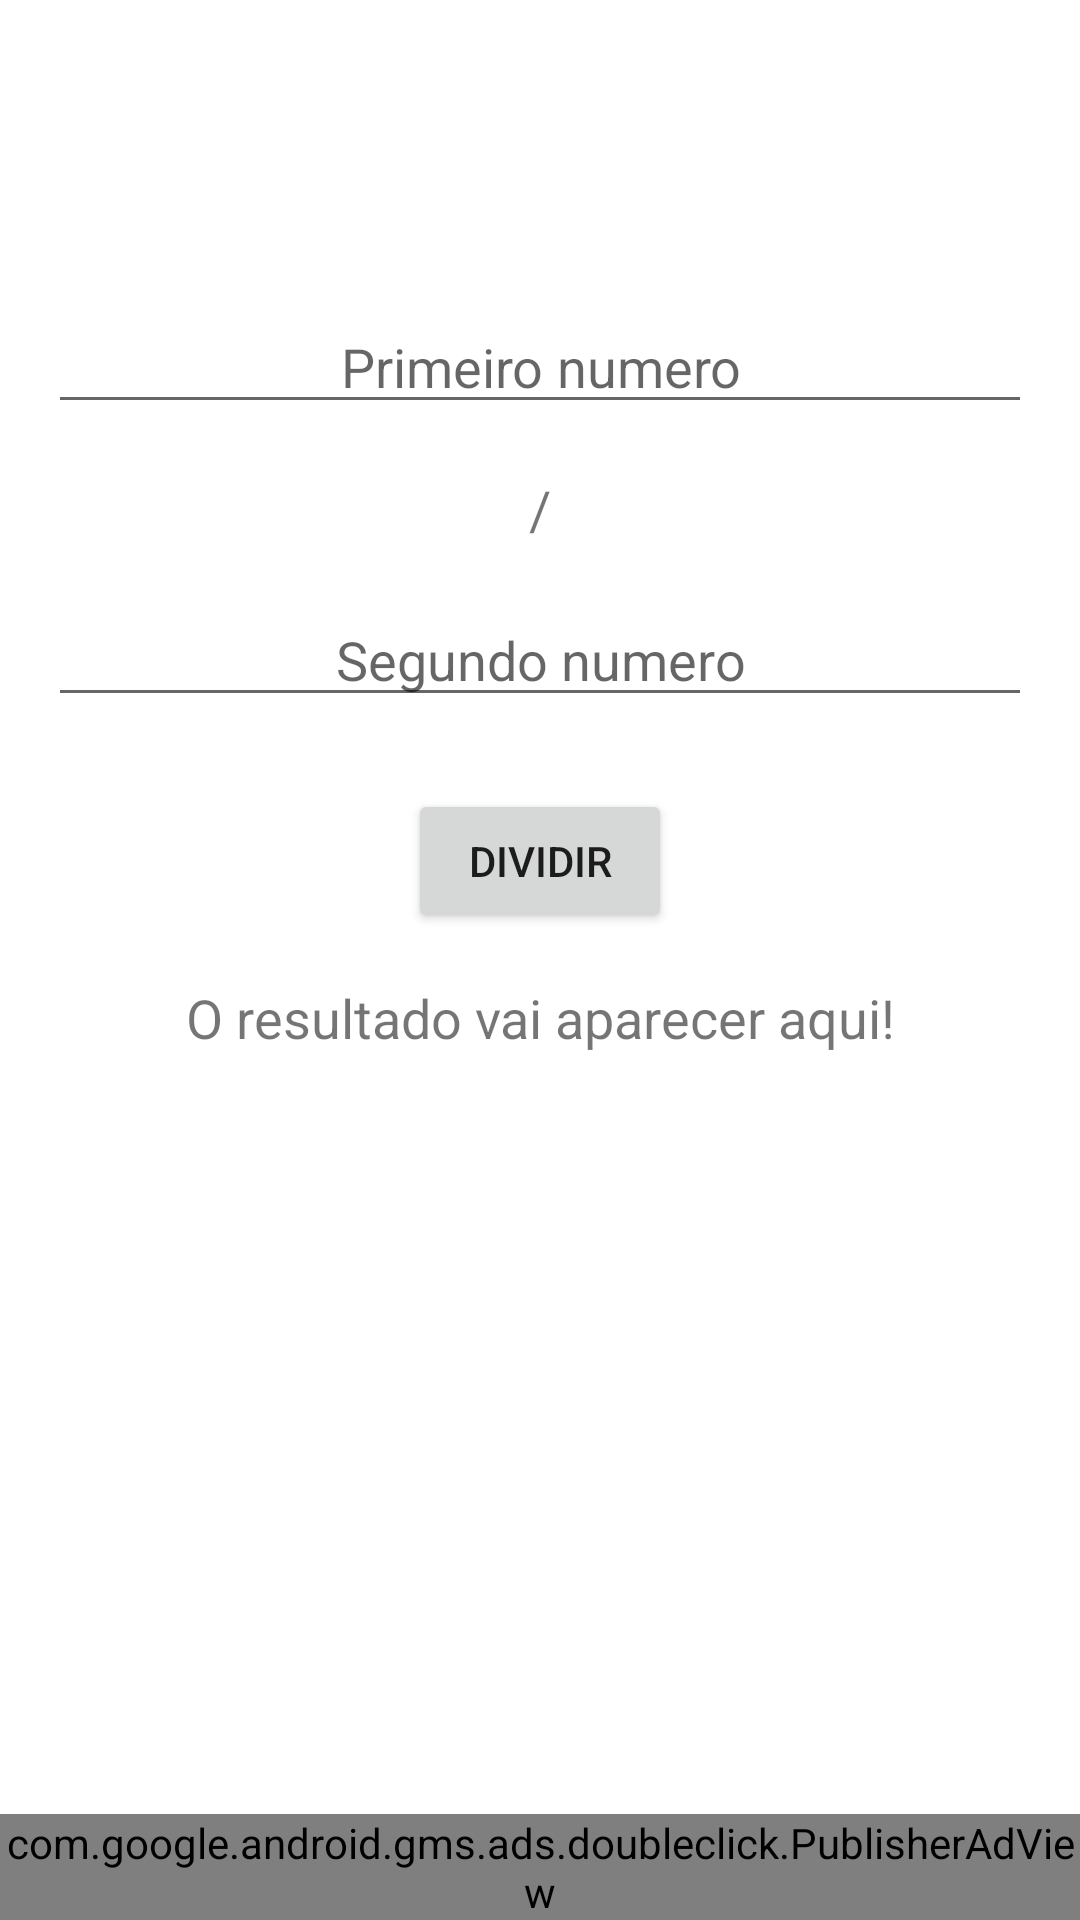

Produce the Android XML layout that renders to this screen, including the resource entries it uses.
<!-- AndroidManifest.xml: application theme Theme.Caulculadora -->
<!-- res/layout/activity_divisao.xml -->
<?xml version="1.0" encoding="utf-8"?>
<androidx.constraintlayout.widget.ConstraintLayout xmlns:android="http://schemas.android.com/apk/res/android"
    xmlns:app="http://schemas.android.com/apk/res-auto"
    xmlns:tools="http://schemas.android.com/tools"
    android:layout_width="match_parent"
    android:layout_height="match_parent"
    xmlns:ads="http://schemas.android.com/apk/res-auto"
    tools:context=".Divisao">

    <com.google.android.gms.ads.doubleclick.PublisherAdView
        android:id="@+id/ad_view"
        android:layout_width="match_parent"
        android:layout_height="wrap_content"
        android:layout_alignParentBottom="true"
        android:layout_centerHorizontal="true"
        ads:adSize="BANNER"
        ads:adUnitId="@string/ad_unit_id"
        app:layout_constraintBottom_toBottomOf="parent"
        app:layout_constraintEnd_toEndOf="parent"
        app:layout_constraintStart_toStartOf="parent"
        tools:ignore="MissingConstraints" />

    <EditText
        android:id="@+id/primeironumerodiv"
        android:layout_width="0dp"
        android:layout_height="wrap_content"
        android:layout_marginStart="16dp"
        android:layout_marginTop="100dp"
        android:layout_marginEnd="16dp"
        android:ems="10"
        android:hint="Primeiro numero"
        android:inputType="numberDecimal"
        android:textAlignment="center"
        android:textSize="18sp"
        app:layout_constraintEnd_toEndOf="parent"
        app:layout_constraintStart_toStartOf="parent"
        app:layout_constraintTop_toTopOf="parent" />

    <EditText
        android:id="@+id/segundonumerodiv"
        android:layout_width="0dp"
        android:layout_height="wrap_content"
        android:layout_marginStart="16dp"
        android:layout_marginTop="16dp"
        android:layout_marginEnd="16dp"
        android:ems="10"
        android:hint="Segundo numero"
        android:inputType="numberDecimal"
        android:textAlignment="center"
        app:layout_constraintEnd_toEndOf="parent"
        app:layout_constraintStart_toStartOf="parent"
        app:layout_constraintTop_toBottomOf="@+id/textView5" />

    <TextView
        android:id="@+id/textView5"
        android:layout_width="wrap_content"
        android:layout_height="wrap_content"
        android:layout_marginTop="16dp"
        android:text="/"
        android:textSize="18sp"
        app:layout_constraintEnd_toEndOf="parent"
        app:layout_constraintStart_toStartOf="parent"
        app:layout_constraintTop_toBottomOf="@+id/primeironumerodiv" />

    <Button
        android:id="@+id/button2"
        android:layout_width="wrap_content"
        android:layout_height="wrap_content"
        android:layout_marginTop="24dp"
        android:onClick="divisão"
        android:text="Dividir"
        android:textSize="14sp"
        app:layout_constraintEnd_toEndOf="parent"
        app:layout_constraintStart_toStartOf="parent"
        app:layout_constraintTop_toBottomOf="@+id/segundonumerodiv" />

    <TextView
        android:id="@+id/Resultadodiv"
        android:layout_width="wrap_content"
        android:layout_height="wrap_content"
        android:layout_marginTop="16dp"
        android:text="O resultado vai aparecer aqui!"
        android:textSize="18sp"
        app:layout_constraintEnd_toEndOf="parent"
        app:layout_constraintStart_toStartOf="parent"
        app:layout_constraintTop_toBottomOf="@+id/button2" />

</androidx.constraintlayout.widget.ConstraintLayout>
<!-- resources referenced by this layout -->
<resources>
  <string name="ad_unit_id">/6499/example/banner</string>
  <style name="Theme.Caulculadora" parent="Theme.MaterialComponents.DayNight.DarkActionBar">
          
          <item name="colorPrimary">@color/purple_500</item>
          <item name="colorPrimaryVariant">@color/purple_700</item>
          <item name="colorOnPrimary">@color/white</item>
          
          <item name="colorSecondary">@color/purple_500</item>
          <item name="colorSecondaryVariant">@color/purple_700</item>
          <item name="colorOnSecondary">@color/black</item>
          
          <item name="android:statusBarColor" tools:targetApi="l">?attr/colorPrimaryVariant</item>
          
      </style>
  <color name="purple_500">#141414</color>
  <color name="purple_700">#121212</color>
  <color name="white">#FFFFFFFF</color>
  <color name="black">#FF000000</color>
</resources>
